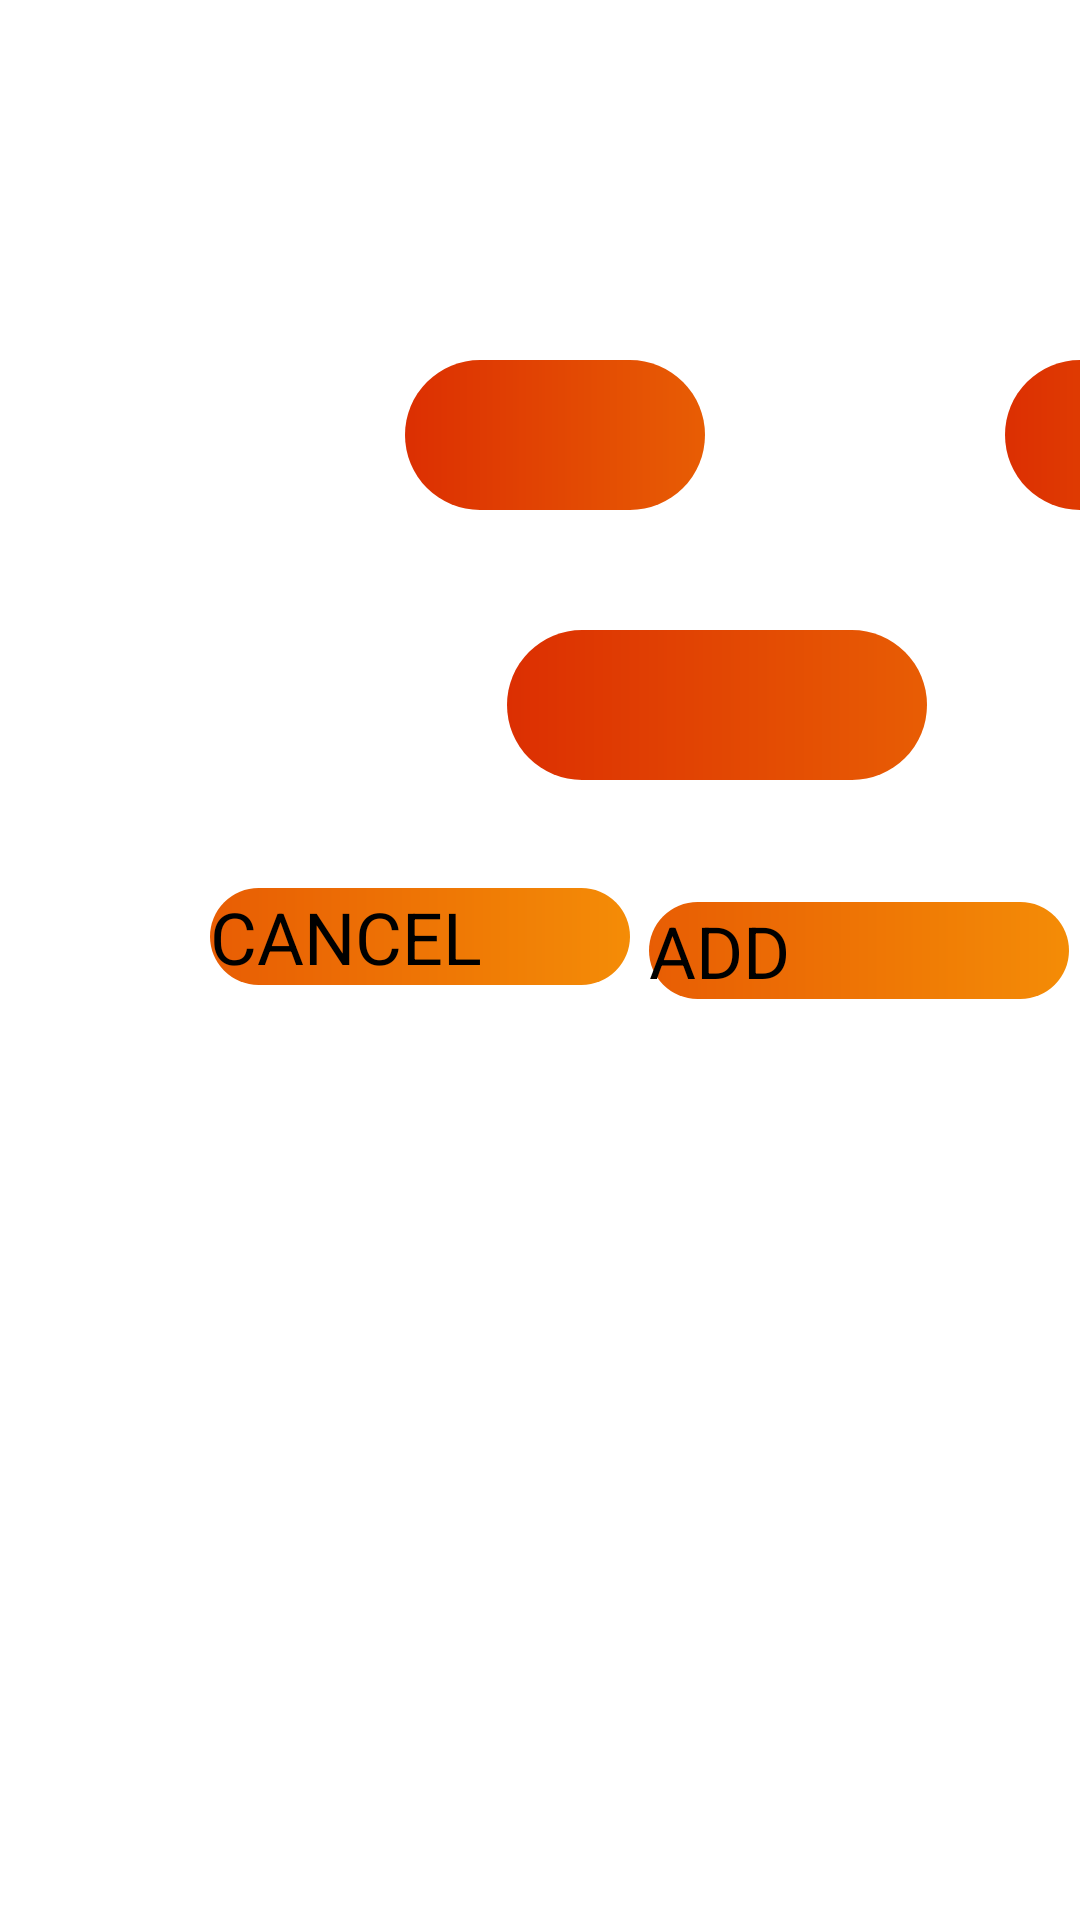

The Android layout XML behind this screen, and the referenced resources:
<!-- AndroidManifest.xml: application theme Theme.MDP_Grp_14 -->
<!-- res/layout/activity_manual_input.xml -->
<?xml version="1.0" encoding="utf-8"?>
<androidx.constraintlayout.widget.ConstraintLayout
    xmlns:android="http://schemas.android.com/apk/res/android"
    xmlns:app="http://schemas.android.com/apk/res-auto"
    xmlns:tools="http://schemas.android.com/tools"
    android:layout_width="match_parent"
    android:layout_height="match_parent">

    <TextView
        android:id="@+id/manualFragmentTitleTextView"
        android:layout_width="500dp"
        android:layout_height="60dp"
        android:layout_marginEnd="8dp"
        android:layout_marginTop="20dp"
        android:gravity="center"
        android:text="Manual obstacle input"
        android:textColor="@color/colorWhite"
        android:textSize="36sp"
        android:textStyle="bold"
        app:layout_constraintEnd_toEndOf="parent"
        app:layout_constraintStart_toStartOf="parent"
        app:layout_constraintTop_toTopOf="parent" />

    <TextView
        android:id="@+id/xTextView"
        android:layout_width="50dp"
        android:layout_height="50dp"
        android:layout_marginStart="85dp"
        android:layout_marginTop="40dp"
        android:gravity="center"
        android:text="X: "
        android:textColor="@color/colorWhite"
        android:textSize="20sp"
        android:textStyle="bold"
        app:layout_constraintStart_toStartOf="parent"
        app:layout_constraintTop_toBottomOf="@+id/manualFragmentTitleTextView" />

    <Spinner
        android:id="@+id/xDropdownSpinner"
        android:layout_width="100dp"
        android:layout_height="50dp"
        android:layout_marginTop="40dp"
        android:background="@drawable/selected_tab"
        app:layout_constraintStart_toEndOf="@+id/xTextView"
        app:layout_constraintTop_toBottomOf="@+id/manualFragmentTitleTextView" />

    <TextView
        android:id="@+id/yTextView"
        android:layout_width="50dp"
        android:layout_height="50dp"
        android:layout_marginStart="50dp"
        android:layout_marginTop="40dp"
        android:gravity="center"
        android:text="Y: "
        android:textColor="@color/colorWhite"
        android:textSize="20sp"
        android:textStyle="bold"
        app:layout_constraintStart_toEndOf="@id/xDropdownSpinner"
        app:layout_constraintTop_toBottomOf="@+id/manualFragmentTitleTextView" />

    <Spinner
        android:id="@+id/yDropdownSpinner"
        android:layout_width="100dp"
        android:layout_height="50dp"
        android:layout_marginTop="40dp"
        android:background="@drawable/selected_tab"
        app:layout_constraintStart_toEndOf="@+id/yTextView"
        app:layout_constraintTop_toBottomOf="@+id/manualFragmentTitleTextView" />

    <TextView
        android:id="@+id/directionTextView"
        android:layout_width="140dp"
        android:layout_height="50dp"
        android:layout_marginStart="40dp"
        android:layout_marginTop="40dp"
        android:gravity="center"
        android:text="Direction: "
        android:textColor="@color/colorWhite"
        android:textSize="20sp"
        android:textStyle="bold"
        app:layout_constraintStart_toStartOf="parent"
        app:layout_constraintTop_toBottomOf="@+id/xTextView" />

    <Spinner
        android:id="@+id/directionDropdownSpinner"
        android:layout_width="140dp"
        android:layout_height="50dp"
        android:layout_marginTop="40dp"
        android:layout_marginRight="110dp"
        android:minWidth="100dp"
        android:background="@drawable/selected_tab"
        app:layout_constraintEnd_toEndOf="parent"
        app:layout_constraintHorizontal_bias="0.16"
        app:layout_constraintStart_toEndOf="@+id/directionTextView"
        app:layout_constraintTop_toBottomOf="@+id/xTextView" />

    <Button
        android:id="@+id/addManualBtn"
        android:layout_width="140dp"
        android:layout_height="wrap_content"
        android:layout_marginTop="25dp"
        android:text="ADD"
        android:textSize="24sp"
        app:layout_constraintBottom_toBottomOf="parent"
        app:layout_constraintEnd_toEndOf="parent"
        app:layout_constraintHorizontal_bias="0.619"
        app:layout_constraintStart_toEndOf="@+id/cancelManualBtn"
        app:layout_constraintTop_toBottomOf="@+id/directionDropdownSpinner"
        app:layout_constraintVertical_bias="0.049"
        android:background="@drawable/selected_tab2"
        app:backgroundTint="@null"/>


    <Button
        android:id="@+id/cancelManualBtn"
        android:layout_width="140dp"
        android:layout_height="wrap_content"
        android:layout_marginStart="70dp"
        android:layout_marginTop="20dp"
        android:layout_marginBottom="8dp"
        android:onClick="Cancel"
        android:text="CANCEL"
        android:textSize="24dp"
        app:layout_constraintBottom_toBottomOf="parent"
        app:layout_constraintStart_toStartOf="parent"
        app:layout_constraintTop_toBottomOf="@+id/directionTextView"
        app:layout_constraintVertical_bias="0.05"
        android:background="@drawable/selected_tab2"
        app:backgroundTint="@null"
        />

    <Switch
        android:id="@+id/isObstSwitch"
        android:layout_width="wrap_content"
        android:layout_height="wrap_content"
        android:layout_marginLeft="30dp"
        android:text="Obstacle"
        android:textColor="@color/colorWhite"
        android:thumbTint="@color/lightGray"
        android:trackTint="@color/colorWhite"
        app:layout_constraintBottom_toBottomOf="@+id/directionDropdownSpinner"
        app:layout_constraintStart_toEndOf="@+id/directionDropdownSpinner"
        app:layout_constraintTop_toTopOf="@+id/directionDropdownSpinner" />

</androidx.constraintlayout.widget.ConstraintLayout >
<!-- resources referenced by this layout -->
<resources>
  <color name="colorWhite">#FFFFFF</color>
  <color name="lightGray">#CCCCCC</color>
  <!-- drawable selected_tab (drawable) -->
  <?xml version="1.0" encoding="utf-8"?>
  <shape xmlns:android="http://schemas.android.com/apk/res/android">
      <gradient android:startColor="@color/orangeRed" android:endColor="@color/orange" android:type="linear"/>
      <corners android:radius="50dp"/>
  </shape>
  <!-- drawable selected_tab2 (drawable) -->
  <?xml version="1.0" encoding="utf-8"?>
  <shape xmlns:android="http://schemas.android.com/apk/res/android">
      <gradient android:startColor="@color/orange" android:endColor="@color/mellowOrange" android:type="linear"/>
      <corners android:radius="50dp"/>
  </shape>
  <style name="Theme.MDP_Grp_14" parent="Theme.MaterialComponents.DayNight.DarkActionBar">
          
          <item name="colorPrimary">@color/purple_200</item>
          <item name="colorPrimaryVariant">@color/purple_700</item>
          <item name="colorOnPrimary">@color/black</item>
          
          <item name="colorSecondary">@color/teal_200</item>
          <item name="colorSecondaryVariant">@color/teal_200</item>
          <item name="colorOnSecondary">@color/black</item>
          
          <item name="android:statusBarColor" tools:targetApi="l">?attr/colorPrimaryVariant</item>
          
      </style>
  <color name="orangeRed">#DC2F02</color>
  <color name="orange">#E85D04</color>
  <color name="mellowOrange">#F48C06</color>
  <color name="purple_200">#FFBB86FC</color>
  <color name="purple_700">#FF3700B3</color>
  <color name="black">#FF000000</color>
  <color name="teal_200">#FF03DAC5</color>
</resources>
